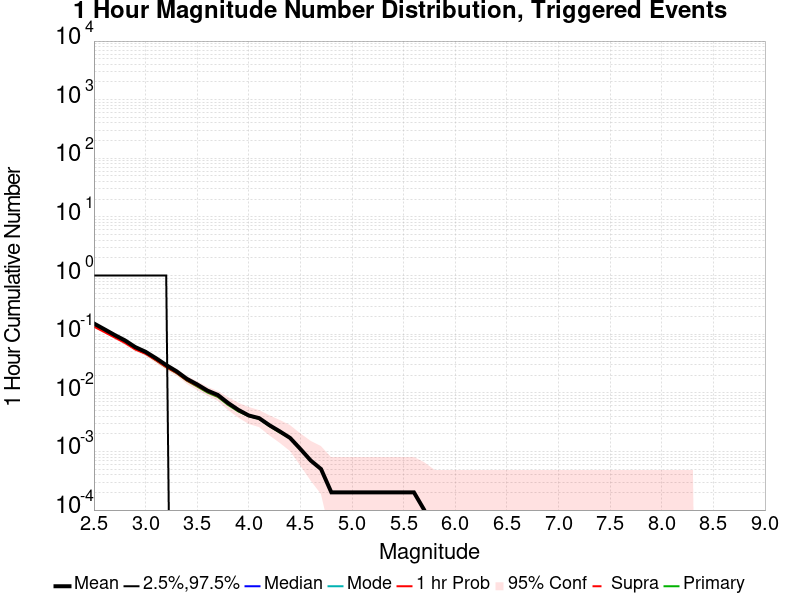

The file beside this chart, header and first rows:
Mag, Mean, 2.5 %ile, 97.5 %ile, Median, Mode, 1 hr Probability, 1 hr Supra-Seis Prob, Primary Aftershocks Mean
2.5, 0.1522, 0.0, 1.0, 0.0, 0.0, 0.1345, 0.0, 0.1437
2.6, 0.1218, 0.0, 1.0, 0.0, 0.0, 0.1089, 0.0, 0.1147
2.7, 0.097, 0.0, 1.0, 0.0, 0.0, 0.0878, 0.0, 0.091
2.8, 0.0785, 0.0, 1.0, 0.0, 0.0, 0.071, 0.0, 0.0734
2.9, 0.0603, 0.0, 1.0, 0.0, 0.0, 0.0549, 0.0, 0.0558
3.0, 0.0501, 0.0, 1.0, 0.0, 0.0, 0.0463, 0.0, 0.0468
3.1, 0.039, 0.0, 1.0, 0.0, 0.0, 0.0361, 0.0, 0.0359
3.2, 0.0298, 0.0, 1.0, 0.0, 0.0, 0.0275, 0.0, 0.0273
3.3, 0.0233, 0.0, 0.0, 0.0, 0.0, 0.0219, 0.0, 0.0217
3.4, 0.0173, 0.0, 0.0, 0.0, 0.0, 0.0163, 0.0, 0.0161
3.5, 0.0139, 0.0, 0.0, 0.0, 0.0, 0.0132, 0.0, 0.0128
3.6, 0.0109, 0.0, 0.0, 0.0, 0.0, 0.0105, 0.0, 0.0101
3.7, 0.0092, 0.0, 0.0, 0.0, 0.0, 0.0088, 0.0, 0.0085
3.8, 0.0067, 0.0, 0.0, 0.0, 0.0, 0.0065, 0.0, 0.0062
3.9, 0.0051, 0.0, 0.0, 0.0, 0.0, 0.005, 0.0, 0.0048
4.0, 0.0041, 0.0, 0.0, 0.0, 0.0, 0.0041, 0.0, 0.004
4.1, 0.0037, 0.0, 0.0, 0.0, 0.0, 0.0037, 0.0, 0.0036
4.2, 0.0028, 0.0, 0.0, 0.0, 0.0, 0.0028, 0.0, 0.0027
4.3, 0.0022, 0.0, 0.0, 0.0, 0.0, 0.0022, 0.0, 0.0021
4.4, 0.0017, 0.0, 0.0, 0.0, 0.0, 0.0017, 0.0, 0.0017
4.5, 0.0011, 0.0, 0.0, 0.0, 0.0, 0.0011, 0.0, 0.0011
4.6, 7.0E-4, 0.0, 0.0, 0.0, 0.0, 7.0E-4, 0.0, 7.0E-4
4.7, 5.0E-4, 0.0, 0.0, 0.0, 0.0, 5.0E-4, 0.0, 5.0E-4
4.8, 2.0E-4, 0.0, 0.0, 0.0, 0.0, 2.0E-4, 0.0, 2.0E-4
4.9, 2.0E-4, 0.0, 0.0, 0.0, 0.0, 2.0E-4, 0.0, 2.0E-4
5.0, 2.0E-4, 0.0, 0.0, 0.0, 0.0, 2.0E-4, 0.0, 2.0E-4
5.1, 2.0E-4, 0.0, 0.0, 0.0, 0.0, 2.0E-4, 0.0, 2.0E-4
5.2, 2.0E-4, 0.0, 0.0, 0.0, 0.0, 2.0E-4, 0.0, 2.0E-4
5.3, 2.0E-4, 0.0, 0.0, 0.0, 0.0, 2.0E-4, 0.0, 2.0E-4
5.4, 2.0E-4, 0.0, 0.0, 0.0, 0.0, 2.0E-4, 0.0, 2.0E-4
5.5, 2.0E-4, 0.0, 0.0, 0.0, 0.0, 2.0E-4, 0.0, 2.0E-4
5.6, 2.0E-4, 0.0, 0.0, 0.0, 0.0, 2.0E-4, 0.0, 2.0E-4
5.7, 1.0E-4, 0.0, 0.0, 0.0, 0.0, 1.0E-4, 0.0, 1.0E-4
5.8, 0.0, 0.0, 0.0, 0.0, 0.0, 0.0, 0.0, 0.0
5.9, 0.0, 0.0, 0.0, 0.0, 0.0, 0.0, 0.0, 0.0
6.0, 0.0, 0.0, 0.0, 0.0, 0.0, 0.0, 0.0, 0.0
6.1, 0.0, 0.0, 0.0, 0.0, 0.0, 0.0, 0.0, 0.0
6.2, 0.0, 0.0, 0.0, 0.0, 0.0, 0.0, 0.0, 0.0
6.3, 0.0, 0.0, 0.0, 0.0, 0.0, 0.0, 0.0, 0.0
6.4, 0.0, 0.0, 0.0, 0.0, 0.0, 0.0, 0.0, 0.0
6.5, 0.0, 0.0, 0.0, 0.0, 0.0, 0.0, 0.0, 0.0
6.6, 0.0, 0.0, 0.0, 0.0, 0.0, 0.0, 0.0, 0.0
6.7, 0.0, 0.0, 0.0, 0.0, 0.0, 0.0, 0.0, 0.0
6.8, 0.0, 0.0, 0.0, 0.0, 0.0, 0.0, 0.0, 0.0
6.9, 0.0, 0.0, 0.0, 0.0, 0.0, 0.0, 0.0, 0.0
7.0, 0.0, 0.0, 0.0, 0.0, 0.0, 0.0, 0.0, 0.0
7.1, 0.0, 0.0, 0.0, 0.0, 0.0, 0.0, 0.0, 0.0
7.2, 0.0, 0.0, 0.0, 0.0, 0.0, 0.0, 0.0, 0.0
7.3, 0.0, 0.0, 0.0, 0.0, 0.0, 0.0, 0.0, 0.0
7.4, 0.0, 0.0, 0.0, 0.0, 0.0, 0.0, 0.0, 0.0
7.5, 0.0, 0.0, 0.0, 0.0, 0.0, 0.0, 0.0, 0.0
7.6, 0.0, 0.0, 0.0, 0.0, 0.0, 0.0, 0.0, 0.0
7.7, 0.0, 0.0, 0.0, 0.0, 0.0, 0.0, 0.0, 0.0
7.8, 0.0, 0.0, 0.0, 0.0, 0.0, 0.0, 0.0, 0.0
7.9, 0.0, 0.0, 0.0, 0.0, 0.0, 0.0, 0.0, 0.0
8.0, 0.0, 0.0, 0.0, 0.0, 0.0, 0.0, 0.0, 0.0
8.1, 0.0, 0.0, 0.0, 0.0, 0.0, 0.0, 0.0, 0.0
8.2, 0.0, 0.0, 0.0, 0.0, 0.0, 0.0, 0.0, 0.0
8.3, 0.0, 0.0, 0.0, 0.0, 0.0, 0.0, 0.0, 0.0
8.4, 0.0, 0.0, 0.0, 0.0, 0.0, 0.0, 0.0, 0.0
... 6 more rows
